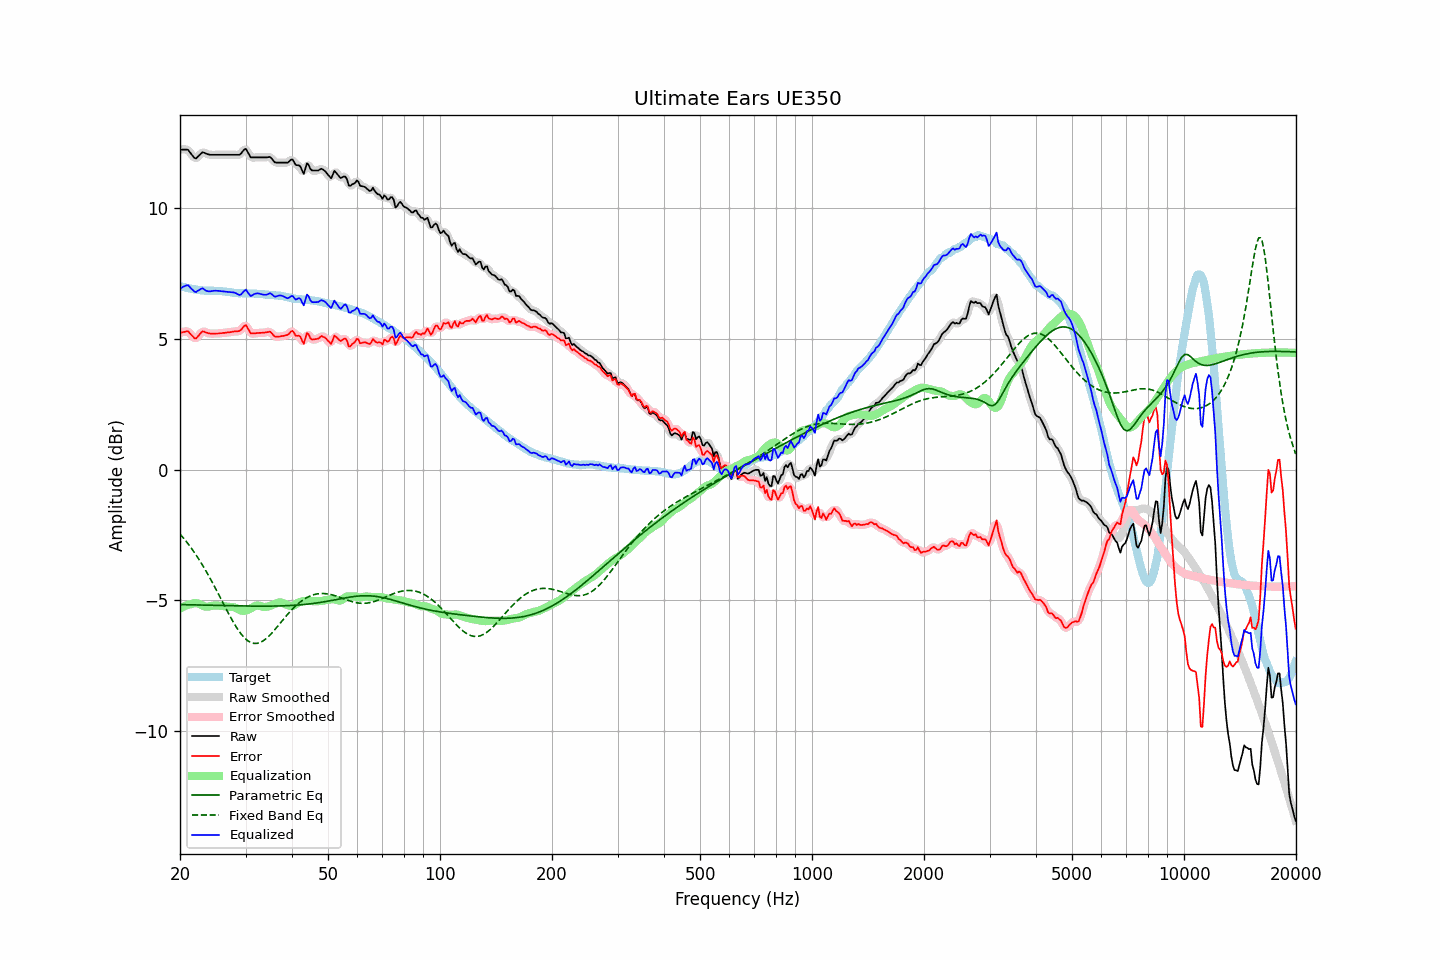

The table this chart was drawn from, first rows:
frequency, raw, error, smoothed, error_smoothed, equalization, parametric_eq, fixed_band_eq, equalized_raw, equalized_smoothed, target
20.00, 12.25, 5.23, 12.24, 5.22, -5.32, -5.17, -2.47, 6.93, 6.92, 7.02
20.20, 12.25, 5.24, 12.25, 5.25, -5.28, -5.17, -2.54, 6.96, 6.97, 7.01
20.40, 12.25, 5.26, 12.26, 5.27, -5.25, -5.17, -2.61, 7.00, 7.01, 6.98
20.61, 12.25, 5.27, 12.25, 5.28, -5.22, -5.17, -2.68, 7.02, 7.03, 6.97
20.81, 12.25, 5.29, 12.25, 5.29, -5.20, -5.17, -2.76, 7.05, 7.05, 6.95
21.02, 12.24, 5.29, 12.22, 5.27, -5.18, -5.18, -2.84, 7.06, 7.04, 6.94
21.23, 12.16, 5.22, 12.16, 5.23, -5.16, -5.18, -2.92, 6.99, 7.00, 6.93
21.44, 12.08, 5.15, 12.08, 5.16, -5.15, -5.18, -3.00, 6.92, 6.93, 6.92
21.66, 12.00, 5.10, 11.99, 5.08, -5.13, -5.18, -3.09, 6.87, 6.86, 6.90
21.87, 11.93, 5.03, 11.94, 5.04, -5.11, -5.18, -3.18, 6.81, 6.82, 6.90
22.09, 11.91, 5.02, 11.93, 5.04, -5.12, -5.18, -3.27, 6.79, 6.81, 6.89
22.31, 11.97, 5.09, 11.96, 5.08, -5.13, -5.18, -3.36, 6.84, 6.83, 6.88
22.54, 12.03, 5.16, 12.03, 5.16, -5.15, -5.19, -3.46, 6.88, 6.88, 6.87
22.76, 12.09, 5.23, 12.09, 5.23, -5.18, -5.19, -3.56, 6.91, 6.92, 6.86
22.99, 12.15, 5.29, 12.12, 5.27, -5.21, -5.19, -3.66, 6.94, 6.92, 6.86
23.22, 12.13, 5.28, 12.13, 5.28, -5.23, -5.19, -3.76, 6.90, 6.90, 6.85
23.45, 12.10, 5.25, 12.11, 5.26, -5.25, -5.19, -3.86, 6.85, 6.86, 6.85
23.69, 12.08, 5.23, 12.08, 5.23, -5.25, -5.19, -3.97, 6.83, 6.83, 6.85
23.92, 12.06, 5.21, 12.06, 5.21, -5.24, -5.19, -4.08, 6.82, 6.82, 6.85
24.16, 12.05, 5.20, 12.05, 5.21, -5.23, -5.20, -4.19, 6.82, 6.82, 6.84
24.40, 12.05, 5.20, 12.05, 5.20, -5.21, -5.20, -4.31, 6.83, 6.83, 6.84
24.65, 12.05, 5.20, 12.05, 5.20, -5.20, -5.20, -4.42, 6.84, 6.84, 6.84
24.89, 12.05, 5.21, 12.05, 5.20, -5.20, -5.20, -4.54, 6.85, 6.85, 6.84
25.14, 12.05, 5.21, 12.05, 5.21, -5.20, -5.20, -4.66, 6.84, 6.84, 6.84
25.39, 12.05, 5.21, 12.05, 5.21, -5.21, -5.20, -4.77, 6.84, 6.84, 6.84
25.65, 12.05, 5.22, 12.05, 5.22, -5.22, -5.20, -4.89, 6.83, 6.83, 6.83
25.91, 12.05, 5.22, 12.05, 5.22, -5.22, -5.21, -5.01, 6.83, 6.83, 6.83
26.16, 12.05, 5.23, 12.05, 5.23, -5.23, -5.21, -5.13, 6.82, 6.82, 6.82
26.43, 12.05, 5.23, 12.05, 5.24, -5.24, -5.21, -5.25, 6.81, 6.81, 6.82
26.69, 12.05, 5.24, 12.05, 5.24, -5.24, -5.21, -5.37, 6.80, 6.80, 6.80
26.96, 12.05, 5.25, 12.05, 5.25, -5.25, -5.21, -5.49, 6.80, 6.80, 6.79
27.23, 12.05, 5.26, 12.05, 5.26, -5.26, -5.21, -5.60, 6.79, 6.79, 6.79
27.50, 12.05, 5.27, 12.05, 5.27, -5.26, -5.21, -5.71, 6.79, 6.79, 6.78
27.77, 12.05, 5.28, 12.05, 5.28, -5.26, -5.21, -5.82, 6.78, 6.78, 6.77
28.05, 12.05, 5.29, 12.05, 5.29, -5.28, -5.22, -5.93, 6.77, 6.77, 6.76
28.33, 12.05, 5.29, 12.04, 5.29, -5.30, -5.22, -6.03, 6.74, 6.74, 6.76
28.62, 12.05, 5.29, 12.04, 5.29, -5.34, -5.22, -6.12, 6.71, 6.70, 6.75
28.90, 12.05, 5.30, 12.06, 5.31, -5.37, -5.22, -6.21, 6.68, 6.69, 6.74
29.19, 12.10, 5.35, 12.11, 5.36, -5.39, -5.22, -6.29, 6.70, 6.71, 6.75
29.48, 12.18, 5.43, 12.18, 5.44, -5.41, -5.22, -6.37, 6.77, 6.78, 6.75
29.78, 12.25, 5.50, 12.24, 5.49, -5.40, -5.22, -6.44, 6.84, 6.84, 6.75
30.08, 12.28, 5.53, 12.24, 5.49, -5.39, -5.22, -6.49, 6.88, 6.85, 6.75
30.38, 12.17, 5.42, 12.17, 5.42, -5.37, -5.22, -6.55, 6.79, 6.79, 6.74
30.68, 12.06, 5.32, 12.07, 5.32, -5.35, -5.22, -6.58, 6.71, 6.72, 6.74
30.99, 11.95, 5.21, 11.98, 5.24, -5.31, -5.23, -6.62, 6.64, 6.67, 6.74
31.30, 11.95, 5.21, 11.94, 5.20, -5.27, -5.23, -6.64, 6.67, 6.67, 6.74
31.61, 11.95, 5.21, 11.94, 5.20, -5.24, -5.23, -6.65, 6.71, 6.70, 6.74
31.93, 11.95, 5.21, 11.95, 5.22, -5.21, -5.23, -6.65, 6.73, 6.73, 6.73
32.24, 11.95, 5.23, 11.95, 5.22, -5.20, -5.23, -6.65, 6.74, 6.74, 6.72
32.57, 11.95, 5.23, 11.95, 5.23, -5.21, -5.23, -6.63, 6.74, 6.74, 6.72
32.89, 11.95, 5.23, 11.95, 5.23, -5.23, -5.23, -6.61, 6.72, 6.72, 6.72
33.22, 11.95, 5.23, 11.95, 5.23, -5.24, -5.23, -6.58, 6.70, 6.70, 6.71
33.55, 11.95, 5.24, 11.95, 5.24, -5.26, -5.23, -6.54, 6.69, 6.69, 6.71
33.89, 11.95, 5.25, 11.95, 5.25, -5.26, -5.23, -6.50, 6.69, 6.69, 6.70
34.23, 11.95, 5.25, 11.96, 5.26, -5.25, -5.23, -6.45, 6.70, 6.71, 6.69
34.57, 11.96, 5.27, 11.96, 5.27, -5.24, -5.23, -6.39, 6.72, 6.73, 6.69
34.92, 11.97, 5.28, 11.95, 5.26, -5.22, -5.23, -6.33, 6.75, 6.73, 6.69
35.27, 11.91, 5.22, 11.90, 5.22, -5.19, -5.23, -6.26, 6.72, 6.71, 6.68
35.62, 11.83, 5.15, 11.83, 5.16, -5.17, -5.23, -6.20, 6.66, 6.67, 6.68
35.97, 11.76, 5.09, 11.78, 5.10, -5.14, -5.22, -6.13, 6.61, 6.63, 6.67
... 635 more rows
